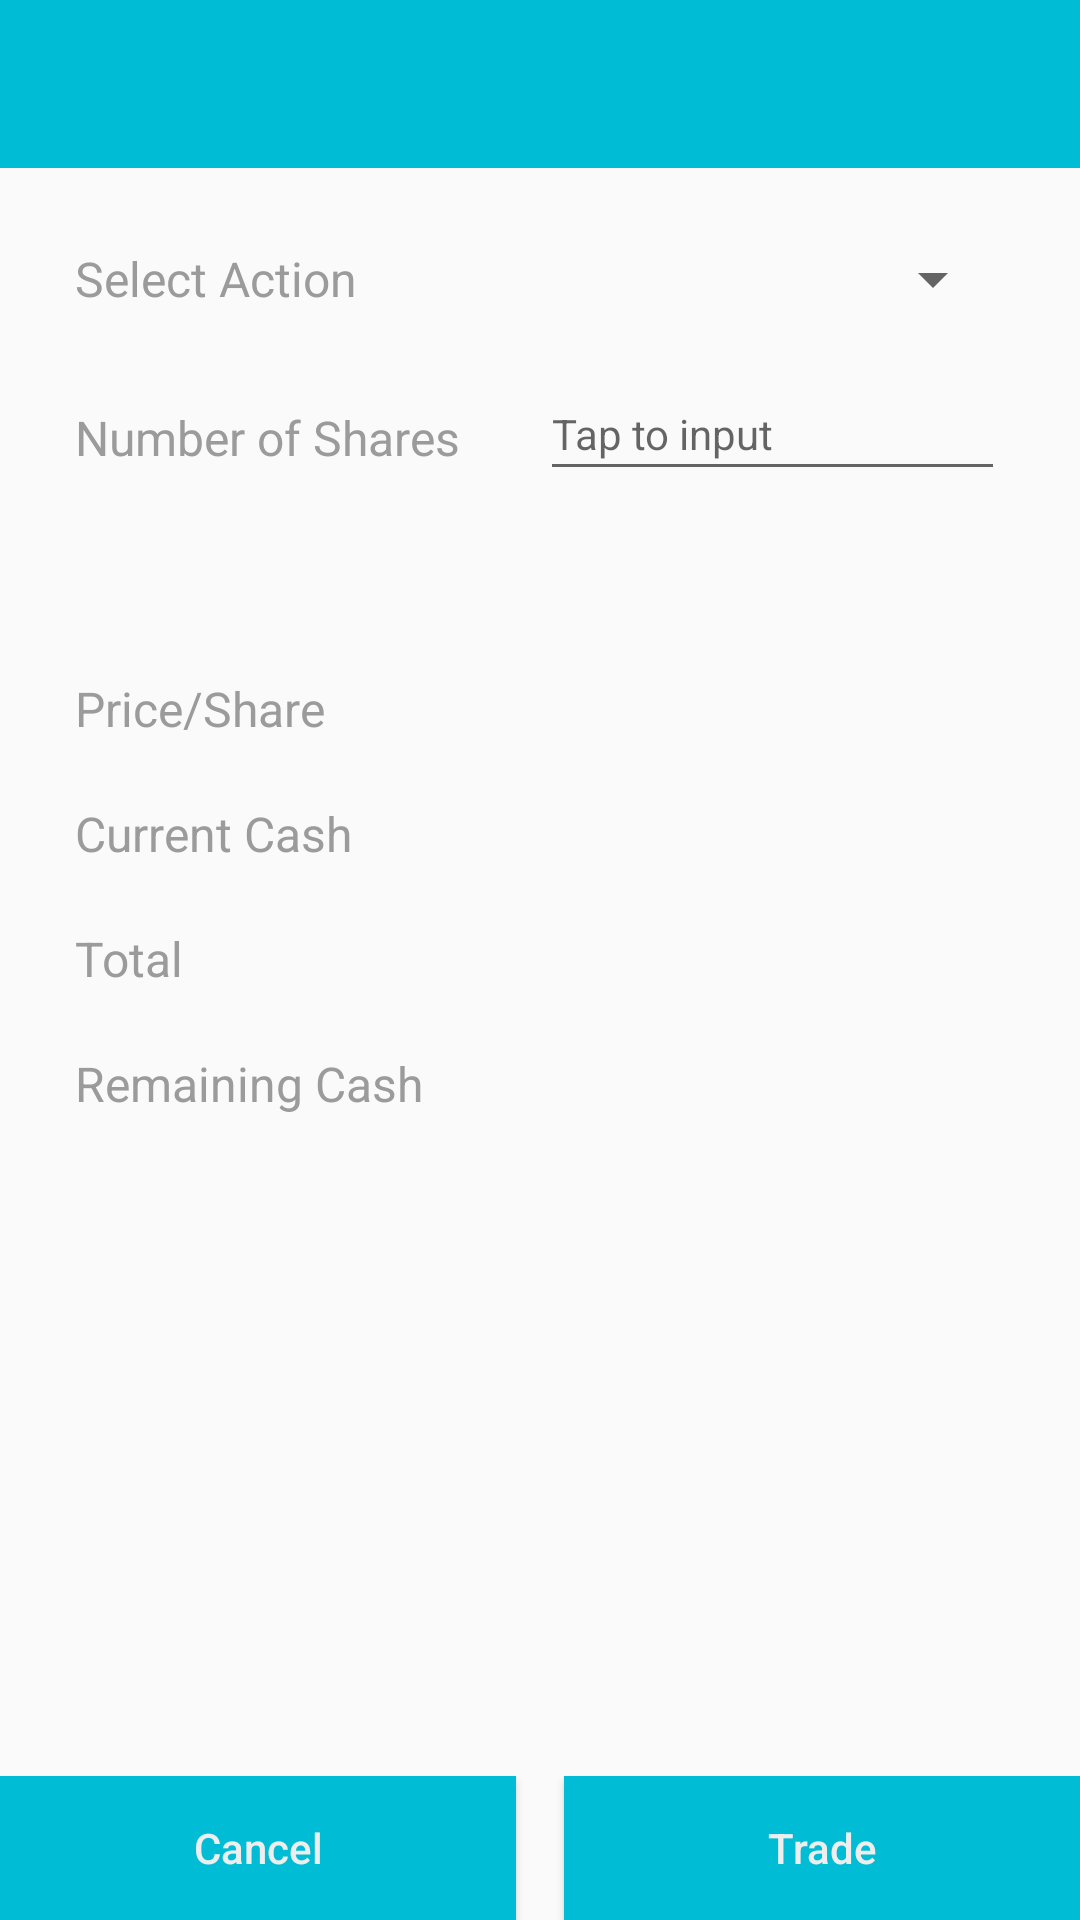

Layout XML and referenced resources for this Android screen:
<!-- AndroidManifest.xml: application theme AppTheme -->
<!-- res/layout/activity_trade.xml -->
<?xml version="1.0" encoding="utf-8"?>
<RelativeLayout
    xmlns:android="http://schemas.android.com/apk/res/android"
    xmlns:tools="http://schemas.android.com/tools"
    android:layout_width="match_parent"
    android:layout_height="match_parent"
    tools:context="com.mine.stocksimulator.ui.TradeActivity"
    >

    <include
        android:id="@+id/tradeActionBar"
        layout="@layout/main_actionbar"/>




    <LinearLayout
        android:orientation="horizontal"
        android:layout_width="match_parent"
        android:layout_height="wrap_content"
        android:gravity="center_horizontal"
        android:id="@+id/firstRow"
        android:layout_below="@id/tradeActionBar"
        android:padding="10dp"
        android:layout_marginTop="15dp"
        android:layout_marginLeft="15dp"
        android:layout_marginRight="15dp"

        >

        <TextView

            android:layout_width="0dp"
            android:layout_height="wrap_content"
            android:layout_weight="1"
            android:id="@+id/selectActionLabel"
            android:text="Select Action"
            android:gravity="left"
            android:layout_gravity="center"
            android:textColor="@color/fontColorLight"
            android:textSize="16sp"
            />

        <Spinner
            android:layout_width="0dp"
            android:layout_height="wrap_content"
            android:id="@+id/actionSpinner"
            android:layout_weight="1"

            android:textSize="16sp"
            />
    </LinearLayout>

    <LinearLayout
        android:orientation="horizontal"
        android:layout_width="match_parent"
        android:layout_height="wrap_content"
        android:gravity="center_horizontal"
        android:id="@+id/secondRow"
        android:layout_below="@+id/firstRow"
        android:padding="10dp"
        android:layout_marginLeft="15dp"
        android:layout_marginRight="15dp"

        >

        <TextView
            android:layout_width="0dp"
            android:layout_height="wrap_content"
            android:layout_weight="1"
            android:text="Number of Shares"
            android:textColor="@color/fontColorLight"
            android:textSize="16sp"
            android:gravity="left"
            />

        <EditText
            android:layout_width="0dp"
            android:layout_height="wrap_content"
            android:layout_weight="1"
            android:id="@+id/numberOfSharesInput"
            android:gravity="left"
            android:hint="@string/editText_hint_trade"
            android:cursorVisible="false"
            android:singleLine="true"
            android:inputType="number"
            android:textSize="16sp"
            />

    </LinearLayout>

    <LinearLayout
        android:orientation="horizontal"
        android:layout_width="match_parent"
        android:layout_height="wrap_content"
        android:gravity="center_horizontal"
        android:id="@+id/invisibleShares"
        android:layout_below="@+id/secondRow"
        android:padding="10dp"
        android:layout_marginLeft="15dp"
        android:layout_marginRight="15dp"
        android:visibility="invisible"
        tools:visibility="visible"
        >

        <TextView
            android:layout_width="0dp"
            android:layout_height="wrap_content"
            android:layout_weight="1"
            android:text="Available shares"
            android:textColor="@color/fontColorLight"
            android:textSize="16sp"
            android:gravity="left"/>

        <TextView
            android:layout_width="0dp"
            android:layout_height="wrap_content"
            android:layout_weight="1"
            android:id="@+id/availableShares"
            android:textColor="@color/fontColor"
            android:gravity="left"
            android:textSize="16sp"
            />

    </LinearLayout>

    <LinearLayout
        android:orientation="horizontal"
        android:layout_width="match_parent"
        android:layout_height="wrap_content"
        android:gravity="center_horizontal"
        android:id="@+id/thirdRow"
        android:layout_below="@+id/invisibleShares"
        android:padding="10dp"
        android:layout_marginLeft="15dp"
        android:layout_marginRight="15dp"

        >

        <TextView
            android:layout_width="0dp"
            android:layout_height="wrap_content"
            android:layout_weight="1"
            android:text="Price/Share"
            android:textColor="@color/fontColorLight"
            android:textSize="16sp"
            android:gravity="left"/>

        <TextView
            android:layout_width="0dp"
            android:layout_height="wrap_content"
            android:layout_weight="1"
            android:id="@+id/pricePerShare"
            android:textColor="@color/fontColor"
            android:gravity="left"
            android:textSize="16sp"
            />

    </LinearLayout>

    <LinearLayout
        android:orientation="horizontal"
        android:layout_width="match_parent"
        android:layout_height="wrap_content"
        android:gravity="center_horizontal"
        android:id="@+id/thirdARow"
        android:layout_below="@+id/thirdRow"
        android:padding="10dp"
        android:layout_marginLeft="15dp"
        android:layout_marginRight="15dp"

        >

        <TextView
            android:layout_width="0dp"
            android:layout_height="wrap_content"
            android:layout_weight="1"
            android:text="Current Cash"
            android:textColor="@color/fontColorLight"
            android:textSize="16sp"
            android:gravity="left"/>

        <TextView
            android:layout_width="0dp"
            android:layout_height="wrap_content"
            android:layout_weight="1"
            android:id="@+id/currentCash"
            android:textColor="@color/fontColor"
            android:textSize="16sp"
            android:gravity="left"
            />

    </LinearLayout>

    <LinearLayout
        android:orientation="horizontal"
        android:layout_width="match_parent"
        android:layout_height="wrap_content"
        android:gravity="center_horizontal"
        android:id="@+id/fourthRow"
        android:layout_below="@+id/thirdARow"
        android:padding="10dp"
        android:layout_marginLeft="15dp"
        android:layout_marginRight="15dp"

        >

        <TextView
            android:layout_width="0dp"
            android:layout_height="wrap_content"
            android:layout_weight="1"
            android:text="Total"
            android:textColor="@color/fontColorLight"
            android:textSize="16sp"
            android:gravity="left"/>

        <TextView
            android:layout_width="0dp"
            android:layout_height="wrap_content"
            android:layout_weight="1"
            android:id="@+id/totalTransaction"
            android:textColor="@color/fontColor"
            android:gravity="left"
            android:textSize="16sp"
            />

    </LinearLayout>

    <LinearLayout
        android:orientation="horizontal"
        android:layout_width="match_parent"
        android:layout_height="wrap_content"
        android:gravity="center_horizontal"
        android:id="@+id/fifthRow"
        android:layout_below="@+id/fourthRow"
        android:padding="10dp"
        android:layout_marginLeft="15dp"
        android:layout_marginRight="15dp"
        >

        <TextView
            android:layout_width="0dp"
            android:layout_height="wrap_content"
            android:layout_weight="1"
            android:text="Remaining Cash"
            android:textColor="@color/fontColorLight"
            android:textSize="16sp"
            android:gravity="left"/>

        <TextView
            android:layout_width="0dp"
            android:layout_height="wrap_content"
            android:layout_weight="1"
            android:id="@+id/remainingCash"
            android:textColor="@color/fontColor"
            android:gravity="left"
            android:textSize="16sp"
            />

    </LinearLayout>

    <LinearLayout
        android:orientation="horizontal"
        android:layout_width="match_parent"
        android:layout_height="wrap_content"
        android:layout_alignParentBottom="true"
        android:id="@+id/confirmContainer"
        android:layout_margin="@dimen/activity_horizontal_margin"

        >

        <Button
            android:layout_width="0dp"
            android:layout_height="wrap_content"
            android:layout_weight="1"
            android:text="Cancel"
            android:textAllCaps="false"
            android:id="@+id/cancelButton"
            android:textColor="#eeeeee"
            android:background="@color/toolbarBackground"
            android:textSize="14sp"
            android:gravity="center"
            android:layout_marginRight="8dp"/>

        <Button
            android:layout_width="0dp"
            android:layout_height="wrap_content"
            android:layout_weight="1"
            android:text="Trade"
            android:textAllCaps="false"
            android:id="@+id/okButton"
            android:textColor="#eeeeee"
            android:background="@color/toolbarBackground"
            android:textSize="14sp"
            android:gravity="center"
            android:layout_marginLeft="8dp"/>





    </LinearLayout>







</RelativeLayout>
<!-- res/layout/main_actionbar.xml (included above) -->
<?xml version="1.0" encoding="utf-8"?>
<android.support.v7.widget.Toolbar
    xmlns:android="http://schemas.android.com/apk/res/android"
    xmlns:app="http://schemas.android.com/apk/res-auto"
    xmlns:tools="http://schemas.android.com/tools"
    android:id="@+id/toolbar"
    android:layout_width="match_parent"
    android:layout_height="?attr/actionBarSize"
    android:background="@drawable/action_bar_background"
    app:theme="@style/ThemeOverlay.AppCompat.Dark"/>
<!-- resources referenced by this layout -->
<resources>
  <color name="fontColor">#393939</color>
  <color name="fontColorLight">#9b9b9b</color>
  <color name="toolbarBackground">#00bcd4</color>
  <!-- drawable action_bar_background (drawable) -->
  <layer-list xmlns:android="http://schemas.android.com/apk/res/android">
  
      <item
          android:right="0dp"
          android:left="0dp"
          android:bottom="0dp"
          android:top="0dp">
          <shape
              android:shape="rectangle">
              <solid android:color="@color/toolbarBackground"/>
  
          </shape>
      </item>
  </layer-list>
  <string name="editText_hint_trade"><font size="14">Tap to input</font></string>
  <style name="AppTheme" parent="Theme.AppCompat.Light.NoActionBar">
          
          <item name="colorPrimary">#00bcd4</item>
          <item name="colorPrimaryDark">#00bcd4</item>
          <item name="colorAccent">#00bcd4</item>
      </style>
</resources>
